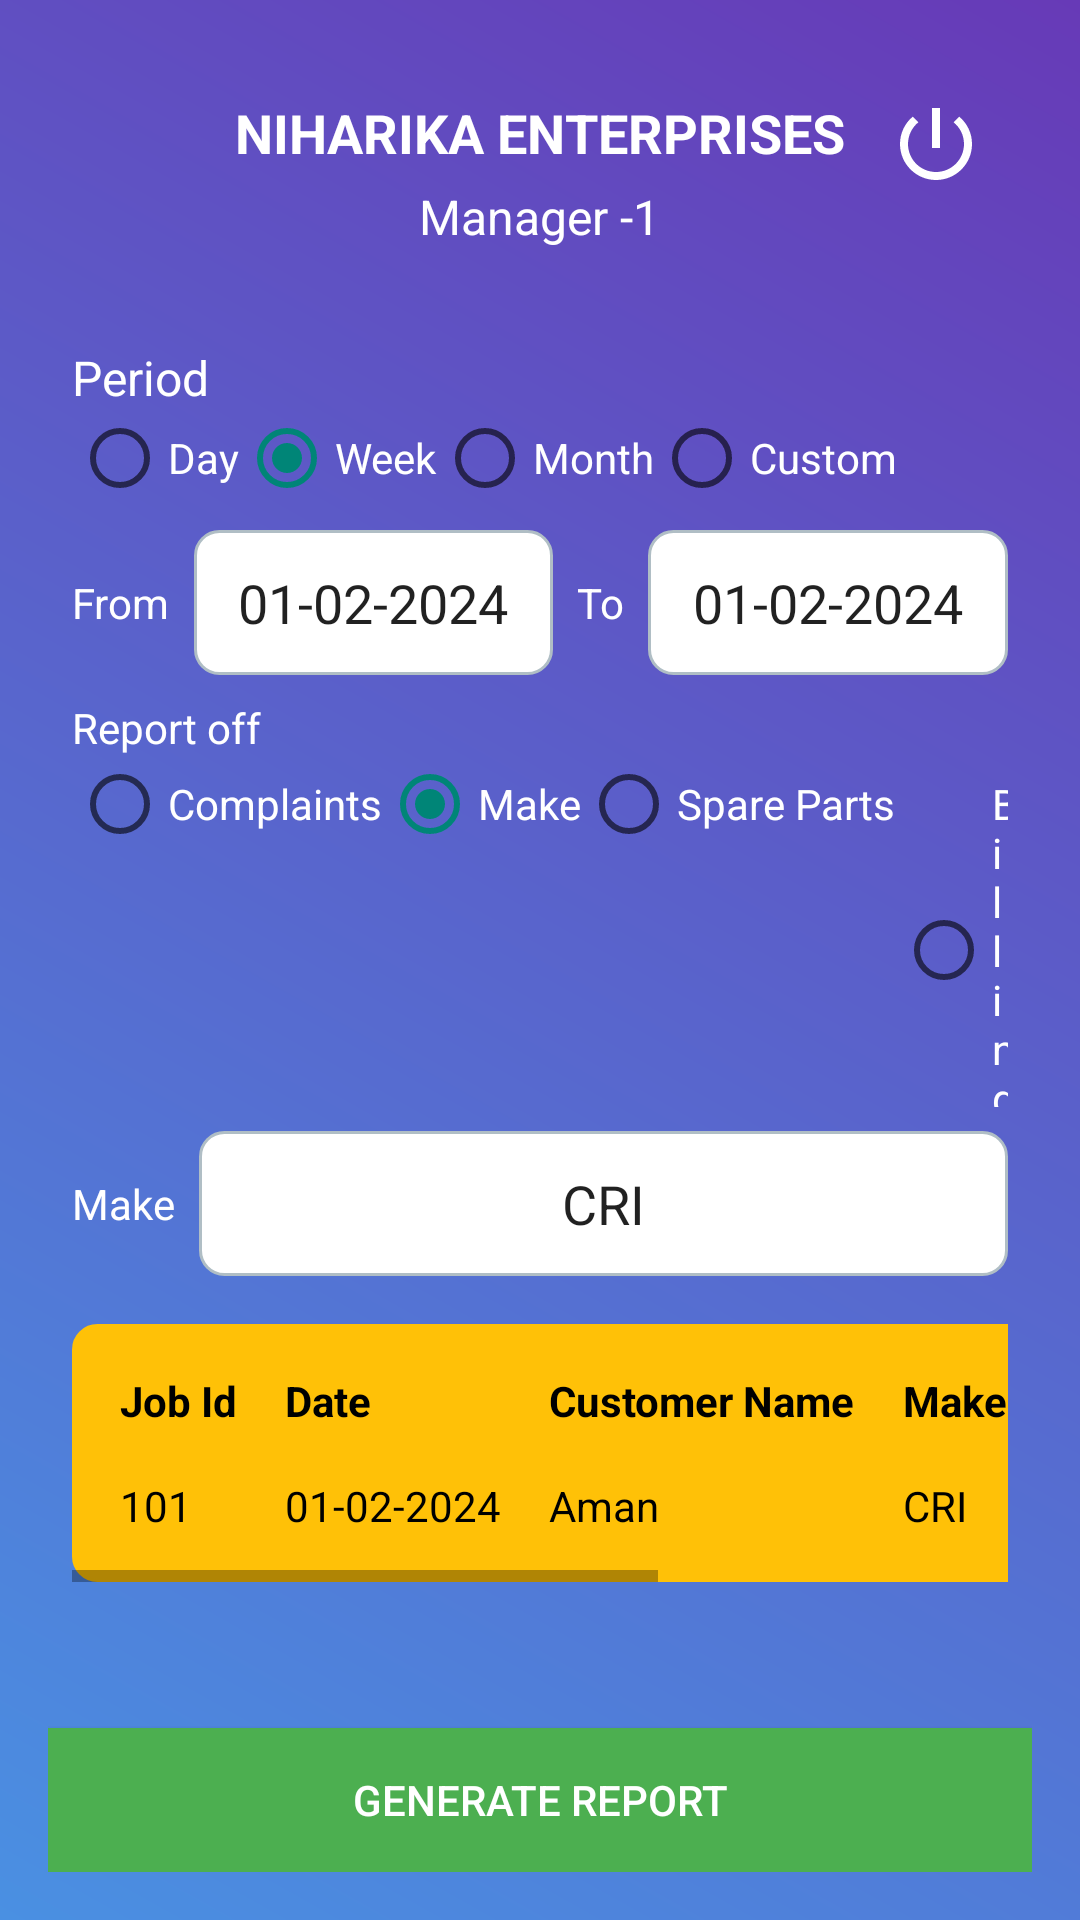

Here is an Android app screen rendered from its layout file. Give the layout XML and the strings, colors and styles it references.
<!-- AndroidManifest.xml: application theme Theme.AppCompat.DayNight.DarkActionBar -->
<!-- res/layout/activity_report_generation.xml -->
<?xml version="1.0" encoding="utf-8"?>
<RelativeLayout
    xmlns:android="http://schemas.android.com/apk/res/android"
    xmlns:app="http://schemas.android.com/apk/res-auto"
    xmlns:tools="http://schemas.android.com/tools"
    android:id="@+id/main"
    android:layout_width="match_parent"
    android:layout_height="match_parent"
    android:background="@drawable/main_frame_bg"
    android:padding="16dp"
    tools:context=".Spare_Parts_Job_Activity">

    
    <RelativeLayout
        android:id="@+id/headerLayout"
        android:layout_width="match_parent"
        android:layout_height="wrap_content"
        android:padding="16dp">

        
        <ImageView
            android:id="@+id/backButton"
            android:layout_width="32dp"
            android:layout_height="32dp"
            android:src="@drawable/back_btn"
            android:layout_alignParentStart="true"
            app:tint="#FFFFFF" />

        
        <TextView
            android:id="@+id/title"
            android:layout_width="wrap_content"
            android:layout_height="wrap_content"
            android:text="NIHARIKA ENTERPRISES"
            android:textColor="#FFFFFF"
            android:textSize="18sp"
            android:textStyle="bold"
            android:layout_centerHorizontal="true" />

        
        <TextView
            android:id="@+id/profileRole"
            android:layout_width="wrap_content"
            android:layout_height="wrap_content"
            android:text="Manager -1"
            android:textColor="#FFFFFF"
            android:textSize="16sp"
            android:layout_below="@id/title"
            android:layout_centerHorizontal="true"
            android:layout_marginTop="5dp"/>

        
        <ImageView
            android:id="@+id/logoutButton"
            android:layout_width="32dp"
            android:layout_height="32dp"
            android:src="@drawable/power_btn"
            android:layout_alignParentEnd="true"
            app:tint="#FFFFFF" />
    </RelativeLayout>

    
    <ScrollView
        android:id="@+id/scrollArea"
        android:layout_below="@id/headerLayout"
        android:layout_above="@id/btnGenerateReport"
        android:layout_width="match_parent"
        android:layout_height="match_parent"
        android:layout_marginTop="8dp">

        <LinearLayout
            android:orientation="vertical"
            android:layout_width="match_parent"
            android:layout_height="wrap_content"
            android:padding="8dp">

            
            <TextView
                android:layout_width="wrap_content"
                android:layout_height="wrap_content"
                android:text="Period"
                android:textColor="#FFFFFF"
                android:textSize="16sp" />

            <RadioGroup
                android:layout_width="wrap_content"
                android:layout_height="wrap_content"
                android:orientation="horizontal">
                <RadioButton android:text="Day" android:textColor="#FFFFFF"/>
                <RadioButton android:text="Week" android:checked="true" android:textColor="#FFFFFF"/>
                <RadioButton android:text="Month" android:textColor="#FFFFFF"/>
                <RadioButton android:text="Custom" android:textColor="#FFFFFF"/>
            </RadioGroup>

            
            <LinearLayout
                android:layout_width="match_parent"
                android:layout_height="wrap_content"
                android:orientation="horizontal"
                android:layout_marginTop="8dp"
                android:gravity="center_vertical">

                <TextView
                    android:layout_width="wrap_content"
                    android:layout_height="wrap_content"
                    android:text="From"
                    android:textColor="#FFFFFF"/>

                <EditText
                    android:layout_width="0dp"
                    android:layout_height="wrap_content"
                    android:layout_weight="1"
                    android:layout_marginStart="8dp"
                    android:background="@drawable/input_background"
                    android:text="01-02-2024"
                    android:gravity="center" />

                <TextView
                    android:layout_width="wrap_content"
                    android:layout_height="wrap_content"
                    android:text="To"
                    android:layout_marginStart="8dp"
                    android:textColor="#FFFFFF"/>

                <EditText
                    android:layout_width="0dp"
                    android:layout_height="wrap_content"
                    android:layout_weight="1"
                    android:layout_marginStart="8dp"
                    android:background="@drawable/input_background"
                    android:text="01-02-2024"
                    android:gravity="center" />
            </LinearLayout>

            
            <TextView
                android:layout_width="wrap_content"
                android:layout_height="wrap_content"
                android:text="Report off"
                android:textColor="#FFFFFF"
                android:layout_marginTop="8dp" />

            <RadioGroup
                android:layout_width="wrap_content"
                android:layout_height="wrap_content"
                android:orientation="horizontal">
                <RadioButton android:text="Complaints" android:textColor="#FFFFFF"/>
                <RadioButton android:text="Make" android:checked="true" android:textColor="#FFFFFF"/>
                <RadioButton android:text="Spare Parts" android:textColor="#FFFFFF"/>
                <RadioButton android:text="Billing" android:textColor="#FFFFFF"/>
            </RadioGroup>

            
            <LinearLayout
                android:layout_width="match_parent"
                android:layout_height="wrap_content"
                android:orientation="horizontal"
                android:layout_marginTop="8dp"
                android:gravity="center_vertical">

                <TextView
                    android:layout_width="wrap_content"
                    android:layout_height="wrap_content"
                    android:text="Make"
                    android:textColor="#FFFFFF"/>

                <EditText
                    android:layout_width="0dp"
                    android:layout_height="wrap_content"
                    android:layout_weight="1"
                    android:layout_marginStart="8dp"
                    android:background="@drawable/input_background"
                    android:text="CRI"
                    android:gravity="center"/>
            </LinearLayout>

            
            <HorizontalScrollView
                android:layout_width="match_parent"
                android:layout_height="wrap_content"
                android:layout_marginTop="16dp">

                <TableLayout
                    android:layout_width="wrap_content"
                    android:layout_height="wrap_content"
                    android:stretchColumns="*"
                    android:backgroundTint="#FFC107"
                    android:background="@drawable/input_background"
                    android:padding="8dp">

                    
                    <TableRow>
                        <TextView android:text="Job Id" android:padding="8dp" android:textColor="#000" android:textStyle="bold" />
                        <TextView android:text="Date" android:padding="8dp" android:textColor="#000" android:textStyle="bold" />
                        <TextView android:text="Customer Name" android:padding="8dp" android:textColor="#000" android:textStyle="bold" />
                        <TextView android:text="Make" android:padding="8dp" android:textColor="#000" android:textStyle="bold" />
                        <TextView android:text="Spare Parts Used" android:padding="8dp" android:textColor="#000" android:textStyle="bold" />
                        <TextView android:text="Cost" android:padding="8dp" android:textColor="#000" android:textStyle="bold" />
                    </TableRow>

                    
                    <TableRow>
                        <TextView android:text="101" android:padding="8dp" android:textColor="#000" />
                        <TextView android:text="01-02-2024" android:padding="8dp" android:textColor="#000" />
                        <TextView android:text="Aman" android:padding="8dp" android:textColor="#000" />
                        <TextView android:text="CRI" android:padding="8dp" android:textColor="#000" />
                        <TextView android:text="MCR, KT" android:padding="8dp" android:textColor="#000" />
                        <TextView android:text="750" android:padding="8dp" android:textColor="#000" />
                    </TableRow>

                </TableLayout>
            </HorizontalScrollView>
        </LinearLayout>
    </ScrollView>

    
    <Button
        android:id="@+id/btnGenerateReport"
        android:layout_width="match_parent"
        android:layout_height="wrap_content"
        android:text="Generate Report"
        android:layout_alignParentBottom="true"
        android:textColor="#FFFFFF"
        android:background="@color/green_500"
        android:layout_marginTop="16dp" />
</RelativeLayout>
<!-- resources referenced by this layout -->
<resources>
  <color name="green_500">#4CAF50</color>
  <!-- drawable input_background (drawable) -->
  <?xml version="1.0" encoding="utf-8"?>
  <shape xmlns:android="http://schemas.android.com/apk/res/android">
      <solid android:color="#FFFFFF" />
      <stroke android:width="1dp" android:color="#B0BEC5" />
      <corners android:radius="8dp" />
      <padding
          android:left="12dp"
          android:top="12dp"
          android:right="12dp"
          android:bottom="12dp" />
  </shape>
  <!-- drawable main_frame_bg (drawable) -->
  <?xml version="1.0" encoding="utf-8"?>
  <layer-list xmlns:android="http://schemas.android.com/apk/res/android">
      <item>
          <shape android:shape="rectangle">
              <gradient
                  android:startColor="#4A90E2"
                  android:endColor="#673AB7"
                  android:angle="45"/>
  
          </shape>
      </item>
  </layer-list>
  <!-- drawable power_btn (drawable) -->
  <vector xmlns:android="http://schemas.android.com/apk/res/android" android:height="24dp" android:tint="#000000" android:viewportHeight="24" android:viewportWidth="24" android:width="24dp">
  
      <path android:fillColor="@android:color/white" android:pathData="M13,3h-2v10h2L13,3zM17.83,5.17l-1.42,1.42C17.99,7.86 19,9.81 19,12c0,3.87 -3.13,7 -7,7s-7,-3.13 -7,-7c0,-2.19 1.01,-4.14 2.58,-5.42L6.17,5.17C4.23,6.82 3,9.26 3,12c0,4.97 4.03,9 9,9s9,-4.03 9,-9c0,-2.74 -1.23,-5.18 -3.17,-6.83z"/>
  
  </vector>
</resources>
